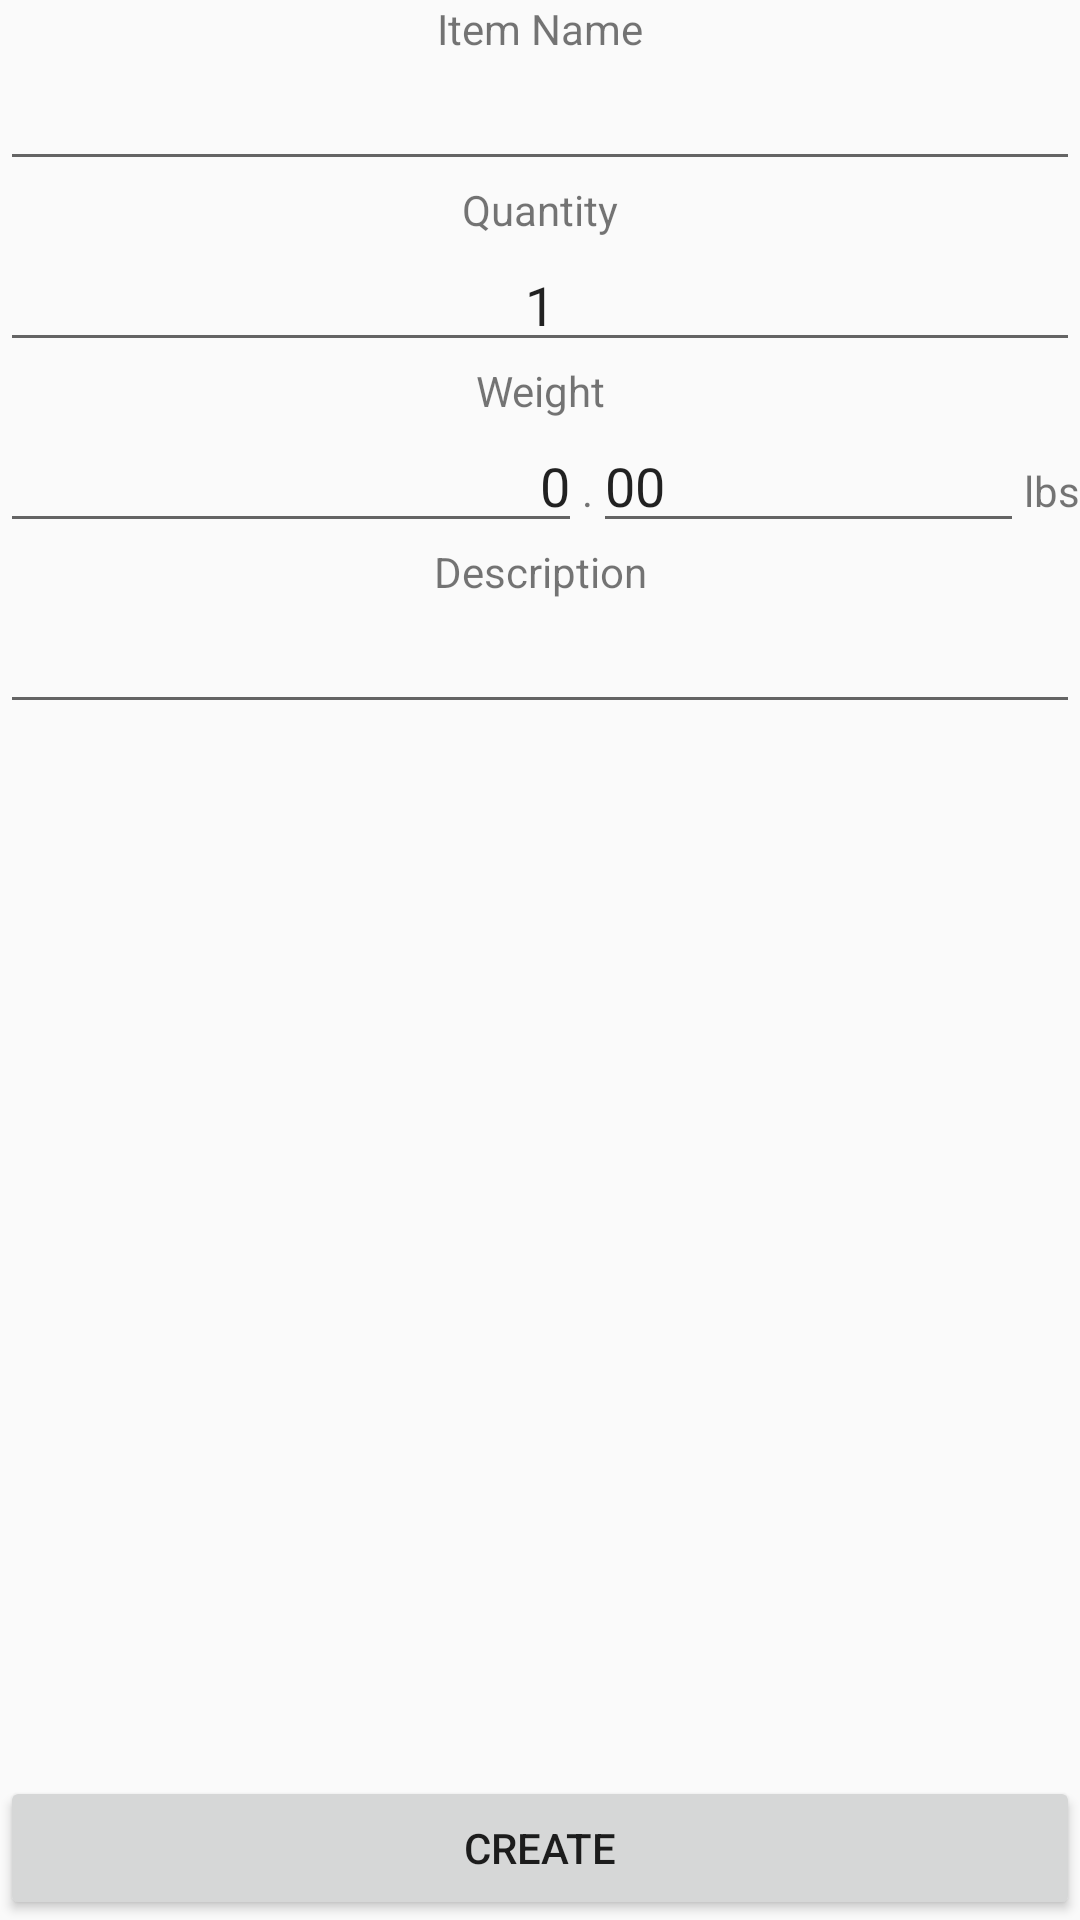

Write the Android layout XML for this screen, with the resource values it uses.
<!-- AndroidManifest.xml: application theme AppTheme -->
<!-- res/layout/activity_edit_create_item.xml -->
<?xml version="1.0" encoding="utf-8"?>
<RelativeLayout
    xmlns:android="http://schemas.android.com/apk/res/android"
    android:layout_width="fill_parent"
    android:layout_height="wrap_content"
    android:orientation="vertical"
    xmlns:app="http://schemas.android.com/apk/res-auto"
    xmlns:tools="http://schemas.android.com/tools"
    tools:context="com.none.pack.EditCreateItem">
    <LinearLayout
        android:layout_width="fill_parent"
        android:layout_height="wrap_content"
        android:orientation="vertical">
        <TextView
            android:layout_width="match_parent"
            android:layout_height="wrap_content"
            android:gravity="center"
            android:text="Item Name"/>
        <EditText
            android:layout_width="fill_parent"
            android:layout_height="wrap_content"
            android:gravity="center"
            android:maxLength="50"
            android:inputType="text"
            android:id="@+id/ItemName"/>
        <TextView
            android:layout_width="match_parent"
            android:layout_height="wrap_content"
            android:text="Quantity"
            android:gravity="center" />
        <EditText
            android:layout_width="match_parent"
            android:layout_height="wrap_content"
            android:inputType="number"
            android:gravity="center"
            android:text="1"
            android:id="@+id/ItemQuantity"
            />
        <TextView
            android:layout_width="match_parent"
            android:layout_height="wrap_content"
            android:gravity="center"
            android:text="Weight"/>
        <LinearLayout
            android:layout_width="match_parent"
            android:layout_height="wrap_content">
            <EditText
                android:layout_width="wrap_content"
                android:layout_height="wrap_content"
                android:layout_weight="3"
                android:inputType="number"
                android:gravity="right"
                android:text="0"
                android:id="@+id/ItemPounds"/>
            <TextView
                android:layout_width="wrap_content"
                android:layout_height="wrap_content"
                android:text="."
                />
            <EditText
                android:layout_width="wrap_content"
                android:layout_height="wrap_content"
                android:gravity="left"
                android:layout_weight="2"
                android:inputType="number"
                android:text="00"
                android:maxLength="2"
                android:id="@+id/ItemDecimal"
                />
            <TextView
                android:layout_width="wrap_content"
                android:layout_height="wrap_content"
                android:text="lbs"/>
        </LinearLayout>
        <TextView
            android:layout_width="match_parent"
            android:layout_height="wrap_content"
            android:gravity="center"
            android:text="Description"/>
        <EditText
            android:layout_width="match_parent"
            android:layout_height="wrap_content"
            android:inputType="textMultiLine"
            android:id="@+id/ItemDescription"
            />



    </LinearLayout>

    <LinearLayout
        android:layout_width="match_parent"
        android:layout_height="wrap_content"
        android:layout_alignParentBottom="true">
        <Button
            android:layout_width="match_parent"
            android:layout_height="wrap_content"
            android:text="Create"
            android:id="@+id/save_create_button"
            android:onClick="attemptFinish"/>
    </LinearLayout>

</RelativeLayout>
<!-- resources referenced by this layout -->
<resources>
  <style name="AppTheme" parent="Theme.AppCompat.Light.DarkActionBar">
          
          <item name="colorPrimary">@color/colorPrimary</item>
          <item name="colorPrimaryDark">@color/colorPrimaryDark</item>
          <item name="colorAccent">@color/colorAccent</item>
      </style>
  <color name="colorPrimary">#3F51B5</color>
  <color name="colorPrimaryDark">#303F9F</color>
  <color name="colorAccent">#262228</color>
</resources>
